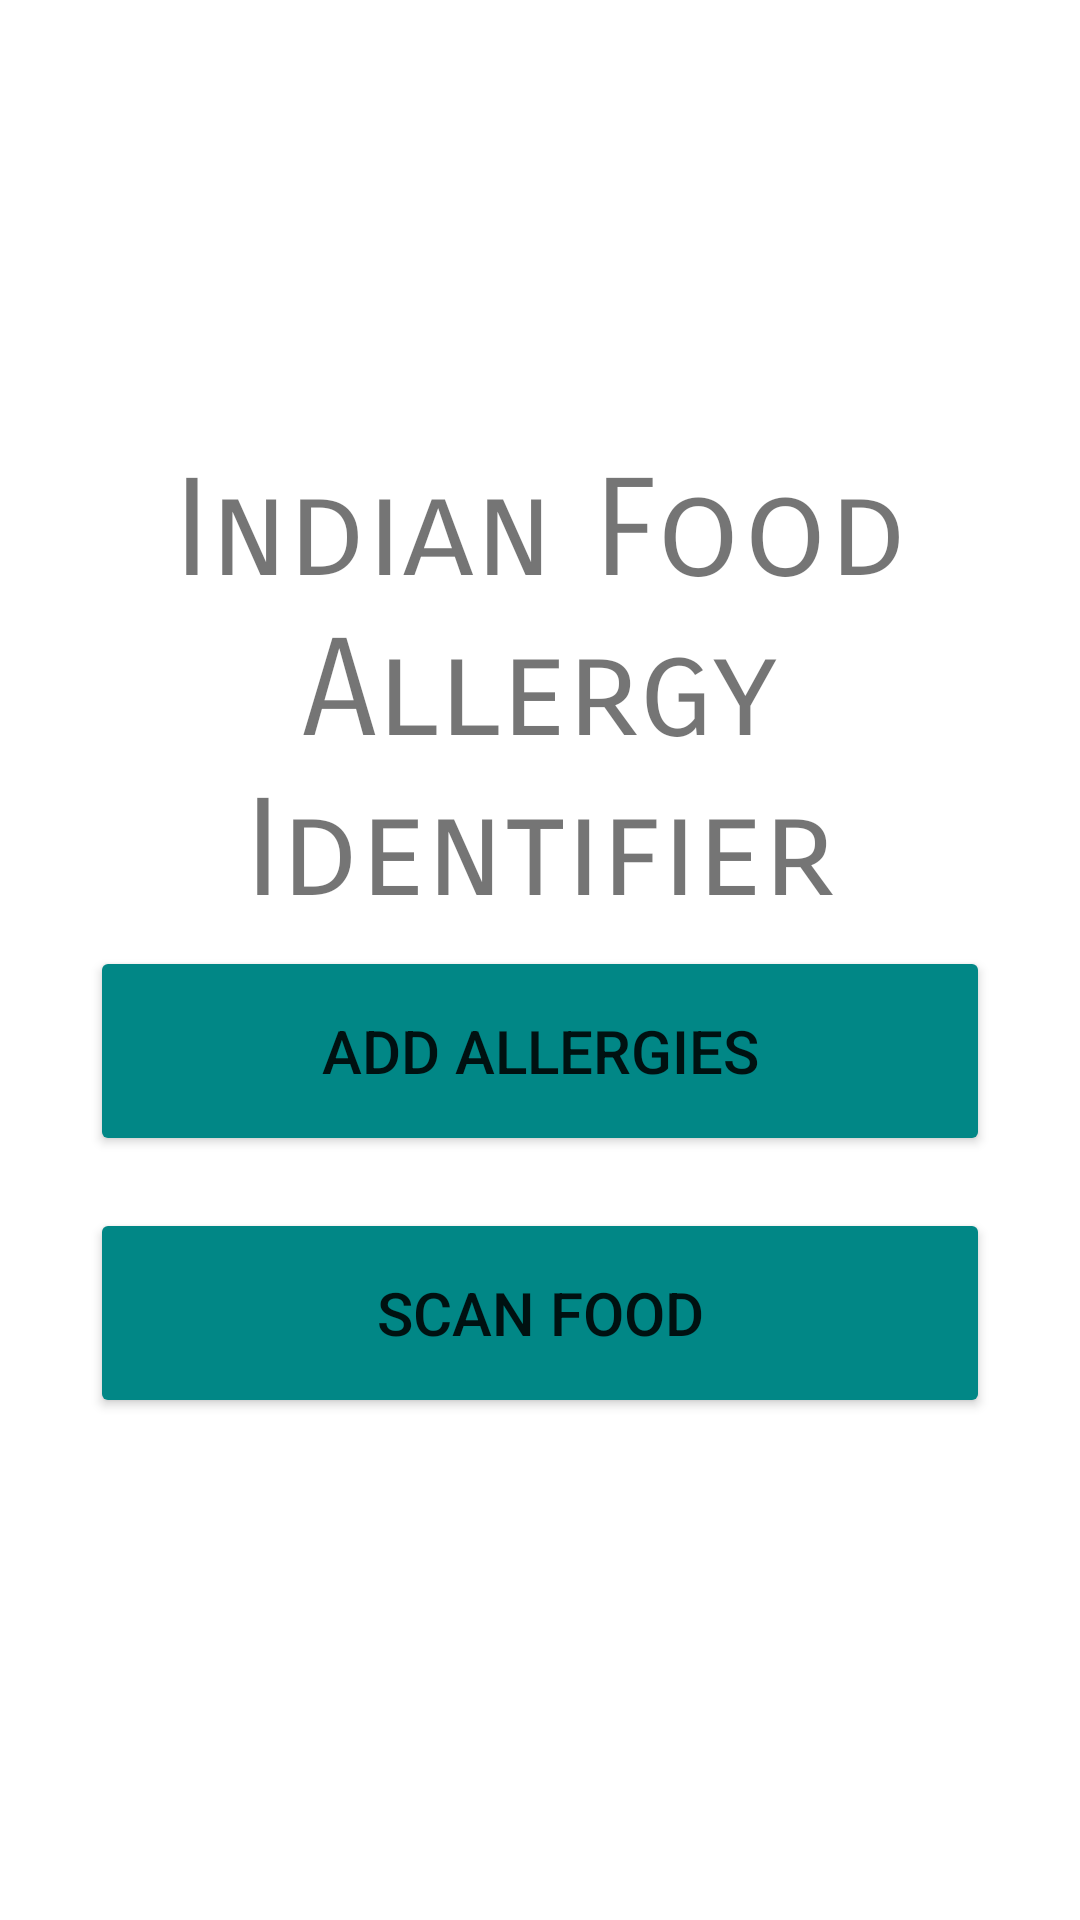

Reconstruct the res/layout file that produces this screen, plus the resources it refers to.
<!-- AndroidManifest.xml: application theme Theme.IndianFoodAllergyTester -->
<!-- res/layout/activity_main.xml -->
<?xml version="1.0" encoding="utf-8"?>
<androidx.constraintlayout.widget.ConstraintLayout xmlns:android="http://schemas.android.com/apk/res/android"
    xmlns:app="http://schemas.android.com/apk/res-auto"
    xmlns:tools="http://schemas.android.com/tools"
    android:layout_width="match_parent"
    android:layout_height="match_parent"
    tools:context=".MainActivity">

    <TextView
        android:id="@+id/title"
        android:layout_width="wrap_content"
        android:layout_height="wrap_content"
        android:text="@string/indian_food_allergy_identifier"
        android:textSize="45sp"
        android:gravity="center"
        android:fontFamily="sans-serif-smallcaps"
        app:layout_constraintTop_toTopOf="parent"
        app:layout_constraintLeft_toLeftOf="parent"
        app:layout_constraintRight_toRightOf="parent"
        android:layout_marginTop="150dp" />

    <Button
        android:id="@+id/addAllergies"
        android:layout_width="300dp"
        android:layout_height="70dp"
        app:layout_constraintBottom_toBottomOf="parent"
        app:layout_constraintLeft_toLeftOf="parent"
        app:layout_constraintRight_toRightOf="parent"
        app:layout_constraintTop_toBottomOf="@+id/title"
        android:layout_marginBottom="250dp"
        android:backgroundTint="@color/teal_700"
        android:text="@string/add_allergies"
        android:textSize="20sp"
        android:onClick="addAllergies" />

    <Button
        android:id="@+id/scanFood"
        android:layout_width="300dp"
        android:layout_height="70dp"
        app:layout_constraintBottom_toBottomOf="parent"
        app:layout_constraintLeft_toLeftOf="parent"
        app:layout_constraintRight_toRightOf="parent"
        app:layout_constraintTop_toBottomOf="@id/addAllergies"
        android:layout_marginBottom="150dp"
        android:backgroundTint="@color/teal_700"
        android:text="@string/scan_food"
        android:textSize="20sp"
        android:onClick="scanFood" />

</androidx.constraintlayout.widget.ConstraintLayout>
<!-- resources referenced by this layout -->
<resources>
  <string name="add_allergies">Add Allergies</string>
  <string name="indian_food_allergy_identifier">Indian Food Allergy Identifier</string>
  <string name="scan_food">Scan Food</string>
  <style name="Theme.IndianFoodAllergyTester" parent="Theme.MaterialComponents.DayNight.DarkActionBar">
          
          <item name="colorPrimary">@color/purple_500</item>
          <item name="colorPrimaryVariant">@color/purple_700</item>
          <item name="colorOnPrimary">@color/white</item>
          
          <item name="colorSecondary">@color/teal_200</item>
          <item name="colorSecondaryVariant">@color/teal_700</item>
          <item name="colorOnSecondary">@color/black</item>
          
          <item name="android:statusBarColor" tools:targetApi="l">?attr/colorPrimaryVariant</item>
          
      </style>
  <!-- not gathered from this repository: default colours our renderer supplied (Android Studio template values) -->
  <color name="purple_500">#FF6200EE</color>
  <color name="purple_700">#FF3700B3</color>
  <color name="teal_200">#FF03DAC5</color>
  <color name="teal_700">#FF018786</color>
  <color name="black">#FF000000</color>
  <color name="white">#FFFFFFFF</color>
</resources>
